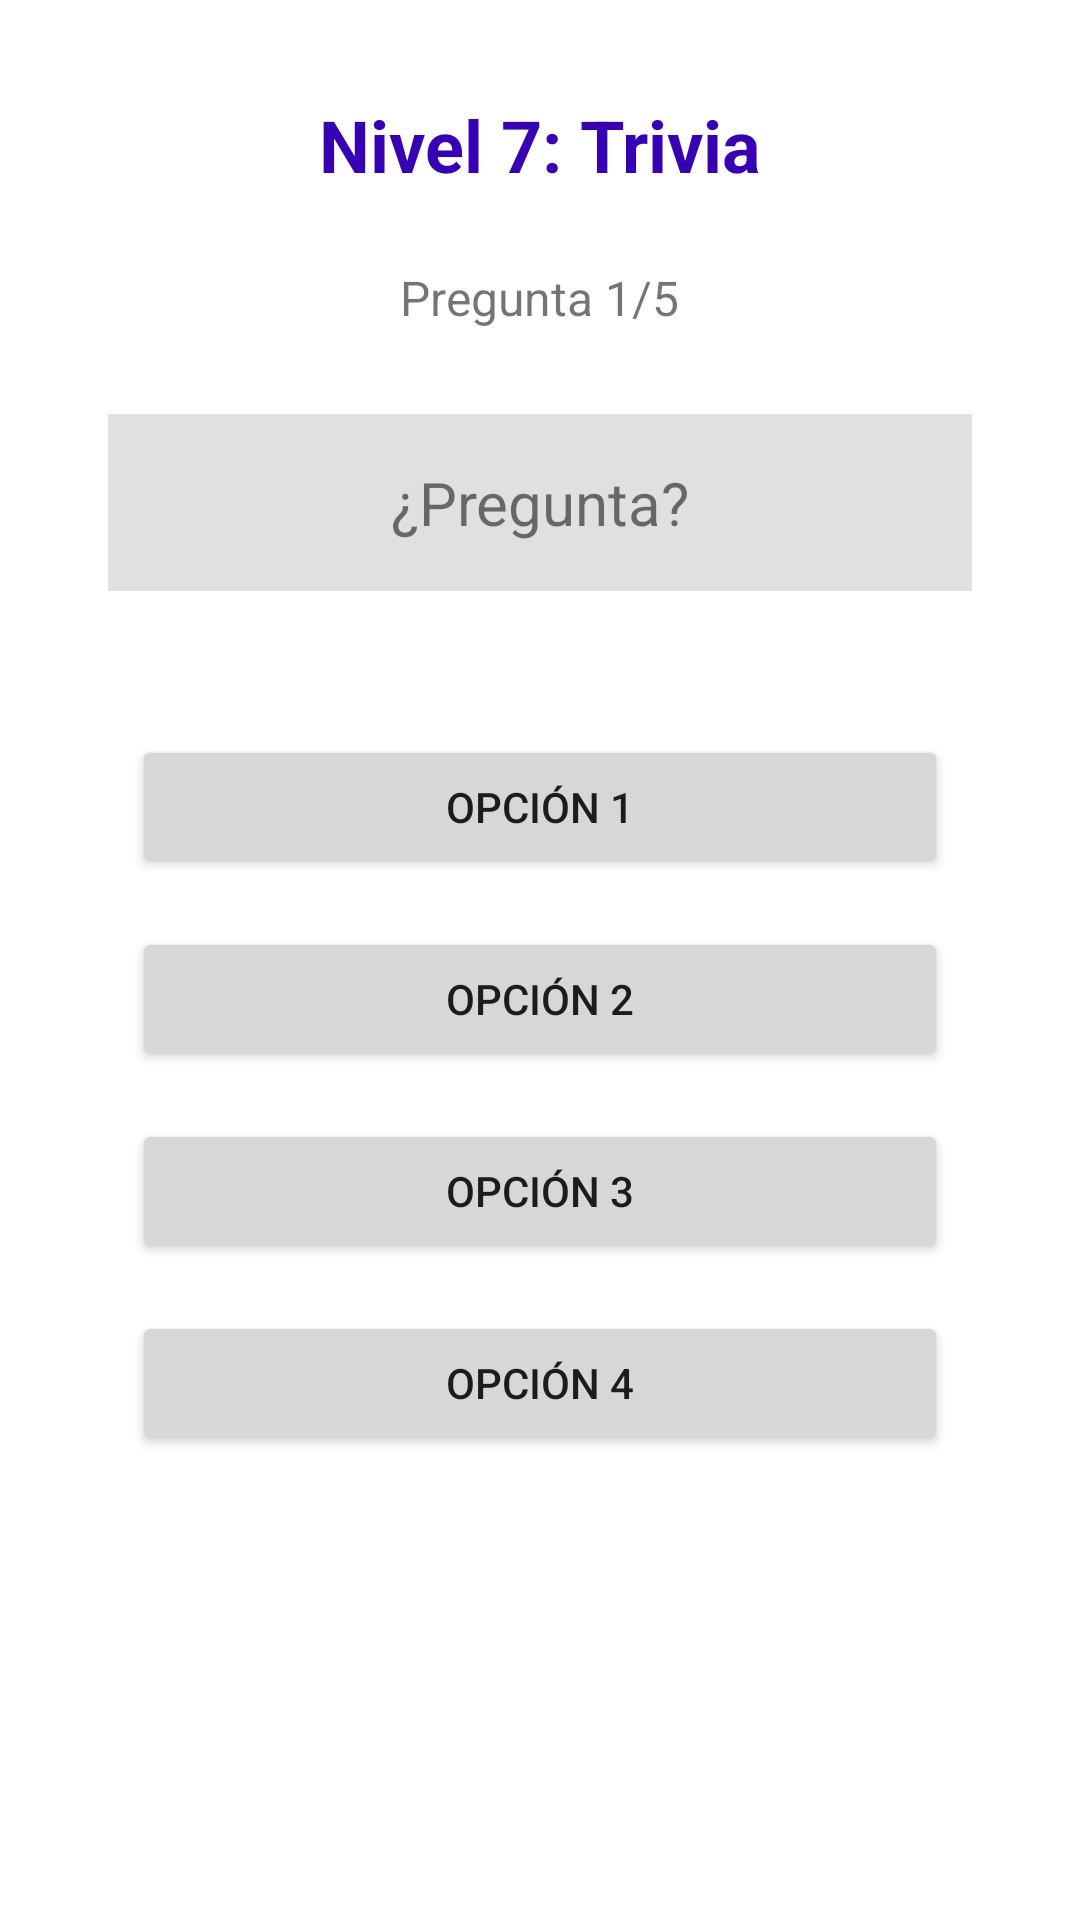

This screen was rendered from an Android layout file. Write that file and the resources it references.
<!-- AndroidManifest.xml: application theme Theme.MultiGame -->
<!-- res/layout/activity_level7.xml -->
<?xml version="1.0" encoding="utf-8"?>
<RelativeLayout xmlns:android="http://schemas.android.com/apk/res/android"
    android:layout_width="match_parent"
    android:layout_height="match_parent"
    android:background="@color/white"
    android:padding="16dp">

    <TextView
        android:id="@+id/titleText"
        android:layout_width="match_parent"
        android:layout_height="wrap_content"
        android:text="Nivel 7: Trivia"
        android:textSize="24sp"
        android:textStyle="bold"
        android:textColor="@color/purple_700"
        android:gravity="center"
        android:padding="16dp"/>

    <TextView
        android:id="@+id/questionCounter"
        android:layout_width="wrap_content"
        android:layout_height="wrap_content"
        android:layout_below="@id/titleText"
        android:layout_centerHorizontal="true"
        android:text="Pregunta 1/5"
        android:textSize="16sp"
        android:padding="8dp"/>

    <TextView
        android:id="@+id/questionText"
        android:layout_width="match_parent"
        android:layout_height="wrap_content"
        android:layout_below="@id/questionCounter"
        android:layout_margin="20dp"
        android:text="¿Pregunta?"
        android:textSize="20sp"
        android:gravity="center"
        android:padding="16dp"
        android:background="@color/gray_light"/>

    <LinearLayout
        android:id="@+id/answersLayout"
        android:layout_width="match_parent"
        android:layout_height="wrap_content"
        android:layout_below="@id/questionText"
        android:layout_above="@id/nextButton"
        android:orientation="vertical"
        android:layout_margin="20dp">

        <Button
            android:id="@+id/answer1Button"
            android:layout_width="match_parent"
            android:layout_height="wrap_content"
            android:text="Opción 1"
            android:layout_margin="8dp"/>

        <Button
            android:id="@+id/answer2Button"
            android:layout_width="match_parent"
            android:layout_height="wrap_content"
            android:text="Opción 2"
            android:layout_margin="8dp"/>

        <Button
            android:id="@+id/answer3Button"
            android:layout_width="match_parent"
            android:layout_height="wrap_content"
            android:text="Opción 3"
            android:layout_margin="8dp"/>

        <Button
            android:id="@+id/answer4Button"
            android:layout_width="match_parent"
            android:layout_height="wrap_content"
            android:text="Opción 4"
            android:layout_margin="8dp"/>
    </LinearLayout>

    <Button
        android:id="@+id/nextButton"
        android:layout_width="wrap_content"
        android:layout_height="wrap_content"
        android:layout_alignParentBottom="true"
        android:layout_centerHorizontal="true"
        android:text="Siguiente"
        android:layout_margin="16dp"
        android:visibility="gone"/>

</RelativeLayout>
<!-- resources referenced by this layout -->
<resources>
  <color name="gray_light">#FFE0E0E0</color>
  <color name="purple_700">#FF3700B3</color>
  <color name="white">#FFFFFFFF</color>
  <style name="Theme.MultiGame" parent="Theme.MaterialComponents.DayNight.DarkActionBar">
          <item name="colorPrimary">@color/purple_500</item>
          <item name="colorPrimaryVariant">@color/purple_700</item>
          <item name="colorOnPrimary">@color/white</item>
          <item name="colorSecondary">@color/teal_200</item>
          <item name="colorSecondaryVariant">@color/teal_700</item>
          <item name="colorOnSecondary">@color/black</item>
          <item name="android:statusBarColor">?attr/colorPrimaryVariant</item>
      </style>
  <color name="purple_500">#FF6200EE</color>
  <color name="teal_200">#FF03DAC5</color>
  <color name="teal_700">#FF018786</color>
  <color name="black">#FF000000</color>
</resources>
